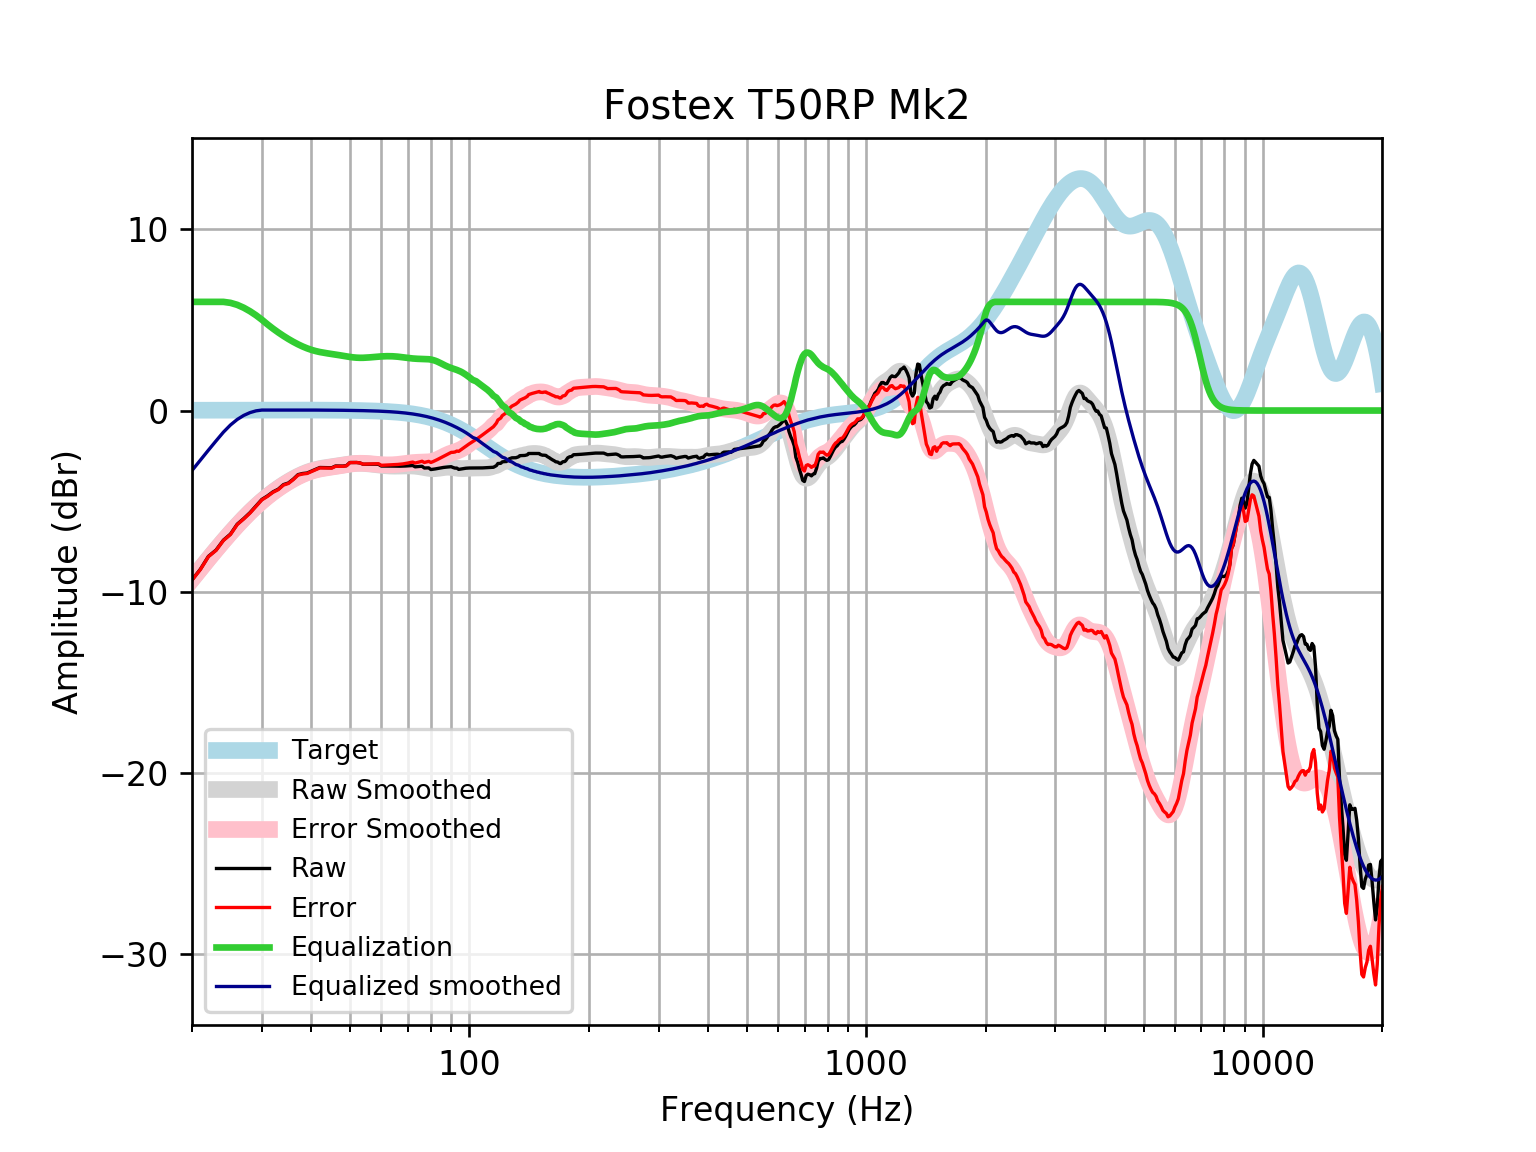

The file beside this chart, header and first rows:
frequency, raw, error, smoothed, error_smoothed, equalization, equalized_raw, equalized_smoothed, target
20, -9.352, -9.368, -9.312, -9.328, 6, -3.352, -3.312, 0.01648
21, -8.76, -8.778, -8.733, -8.751, 6, -2.76, -2.733, 0.01765
22, -8.05, -8.069, -8.187, -8.206, 6, -2.05, -2.187, 0.01876
23, -7.701, -7.721, -7.674, -7.693, 6.0, -1.701, -1.674, 0.01983
24, -7.156, -7.177, -7.193, -7.214, 6, -1.156, -1.193, 0.02084
25, -6.823, -6.845, -6.745, -6.766, 5.946, -0.877, -0.7984, 0.02179
26, -6.275, -6.297, -6.329, -6.352, 5.836, -0.4385, -0.493, 0.02269
27, -5.965, -5.989, -5.947, -5.97, 5.677, -0.2889, -0.27, 0.02353
28, -5.639, -5.664, -5.596, -5.621, 5.482, -0.1574, -0.1146, 0.02431
29, -5.266, -5.291, -5.278, -5.303, 5.26, -0.006001, -0.01743, 0.02502
30, -4.907, -4.933, -4.989, -5.015, 5.015, 0.108, 0.02567, 0.02566
31, -4.712, -4.739, -4.729, -4.756, 4.756, 0.04333, 0.02623, 0.02622
32, -4.489, -4.516, -4.495, -4.522, 4.522, 0.03285, 0.02668, 0.02668
33, -4.341, -4.368, -4.284, -4.311, 4.311, -0.02974, 0.02704, 0.02704
34, -4.09, -4.117, -4.093, -4.121, 4.121, 0.03051, 0.02728, 0.02728
35, -3.999, -4.026, -3.921, -3.949, 3.949, -0.04994, 0.0274, 0.0274
36, -3.788, -3.815, -3.767, -3.794, 3.794, 0.00644, 0.02739, 0.02739
37, -3.539, -3.566, -3.629, -3.657, 3.657, 0.1176, 0.02723, 0.02723
38, -3.477, -3.504, -3.51, -3.537, 3.537, 0.05974, 0.02691, 0.02692
39, -3.449, -3.476, -3.408, -3.435, 3.435, -0.01474, 0.02643, 0.02644
40, -3.342, -3.368, -3.325, -3.351, 3.351, 0.008384, 0.02578, 0.02579
41, -3.242, -3.267, -3.258, -3.283, 3.283, 0.04081, 0.02495, 0.02496
42, -3.145, -3.169, -3.206, -3.23, 3.23, 0.08511, 0.02393, 0.02393
43, -3.15, -3.173, -3.166, -3.188, 3.188, 0.03847, 0.02272, 0.02272
44, -3.155, -3.176, -3.132, -3.153, 3.153, -0.001368, 0.0213, 0.0213
45, -3.159, -3.179, -3.102, -3.122, 3.122, -0.03749, 0.01968, 0.01967
46, -3.062, -3.08, -3.072, -3.09, 3.09, 0.02794, 0.01785, 0.01783
47, -3.065, -3.08, -3.041, -3.057, 3.057, -0.007832, 0.01579, 0.01577
48, -3.067, -3.08, -3.009, -3.023, 3.023, -0.04422, 0.0135, 0.01347
49, -3.044, -3.055, -2.978, -2.989, 2.989, -0.05469, 0.01097, 0.01094
50, -2.869, -2.877, -2.951, -2.959, 2.959, 0.09028, 0.008186, 0.008144
51, -2.869, -2.874, -2.93, -2.935, 2.935, 0.06583, 0.005126, 0.00508
52, -2.869, -2.87, -2.917, -2.919, 2.919, 0.05039, 0.001774, 0.001724
53, -2.894, -2.892, -2.914, -2.912, 2.912, 0.01797, -0.001894, -0.001946
54, -2.967, -2.961, -2.919, -2.913, 2.913, -0.05332, -0.005905, -0.005958
55, -2.965, -2.955, -2.931, -2.921, 2.921, -0.04418, -0.01029, -0.01034
56, -2.965, -2.95, -2.949, -2.934, 2.934, -0.03108, -0.01508, -0.01514
57, -2.964, -2.944, -2.969, -2.948, 2.948, -0.01616, -0.02033, -0.02038
58, -2.964, -2.938, -2.989, -2.963, 2.963, -0.001061, -0.02607, -0.02611
59, -2.968, -2.936, -3.009, -2.977, 2.977, 0.009174, -0.03234, -0.03238
60, -3.064, -3.025, -3.028, -2.988, 2.988, -0.07561, -0.03921, -0.03925
61, -3.064, -3.017, -3.043, -2.996, 2.996, -0.067, -0.04672, -0.04675
62, -3.064, -3.009, -3.056, -3.001, 3.001, -0.06296, -0.05494, -0.05496
63, -3.065, -3.001, -3.064, -3.001, 3.001, -0.06436, -0.06392, -0.06393
64, -3.067, -2.994, -3.07, -2.996, 2.996, -0.07135, -0.07372, -0.07373
65, -3.07, -2.986, -3.071, -2.987, 2.987, -0.08315, -0.0844, -0.08441
66, -3.072, -2.976, -3.07, -2.974, 2.974, -0.09812, -0.09604, -0.09603
67, -3.073, -2.964, -3.067, -2.958, 2.958, -0.1141, -0.1087, -0.1087
68, -3.07, -2.947, -3.063, -2.941, 2.941, -0.129, -0.1224, -0.1224
69, -3.063, -2.926, -3.059, -2.922, 2.922, -0.1408, -0.1372, -0.1372
70, -3.053, -2.899, -3.057, -2.904, 2.904, -0.1484, -0.1533, -0.1533
71, -3.039, -2.869, -3.058, -2.888, 2.888, -0.1513, -0.1706, -0.1706
72, -3.035, -2.846, -3.063, -2.874, 2.874, -0.1613, -0.1892, -0.1892
73, -3.109, -2.9, -3.073, -2.863, 2.863, -0.2455, -0.2092, -0.2092
74, -3.095, -2.865, -3.087, -2.856, 2.856, -0.239, -0.2306, -0.2305
75, -3.085, -2.831, -3.105, -2.852, 2.852, -0.2326, -0.2535, -0.2534
76, -3.077, -2.8, -3.127, -2.85, 2.85, -0.2279, -0.2778, -0.2778
77, -3.174, -2.87, -3.151, -2.847, 2.847, -0.3267, -0.3037, -0.3037
78, -3.17, -2.839, -3.173, -2.842, 2.842, -0.3283, -0.3312, -0.3312
79, -3.166, -2.806, -3.192, -2.832, 2.832, -0.334, -0.3604, -0.3603
... 553 more rows
